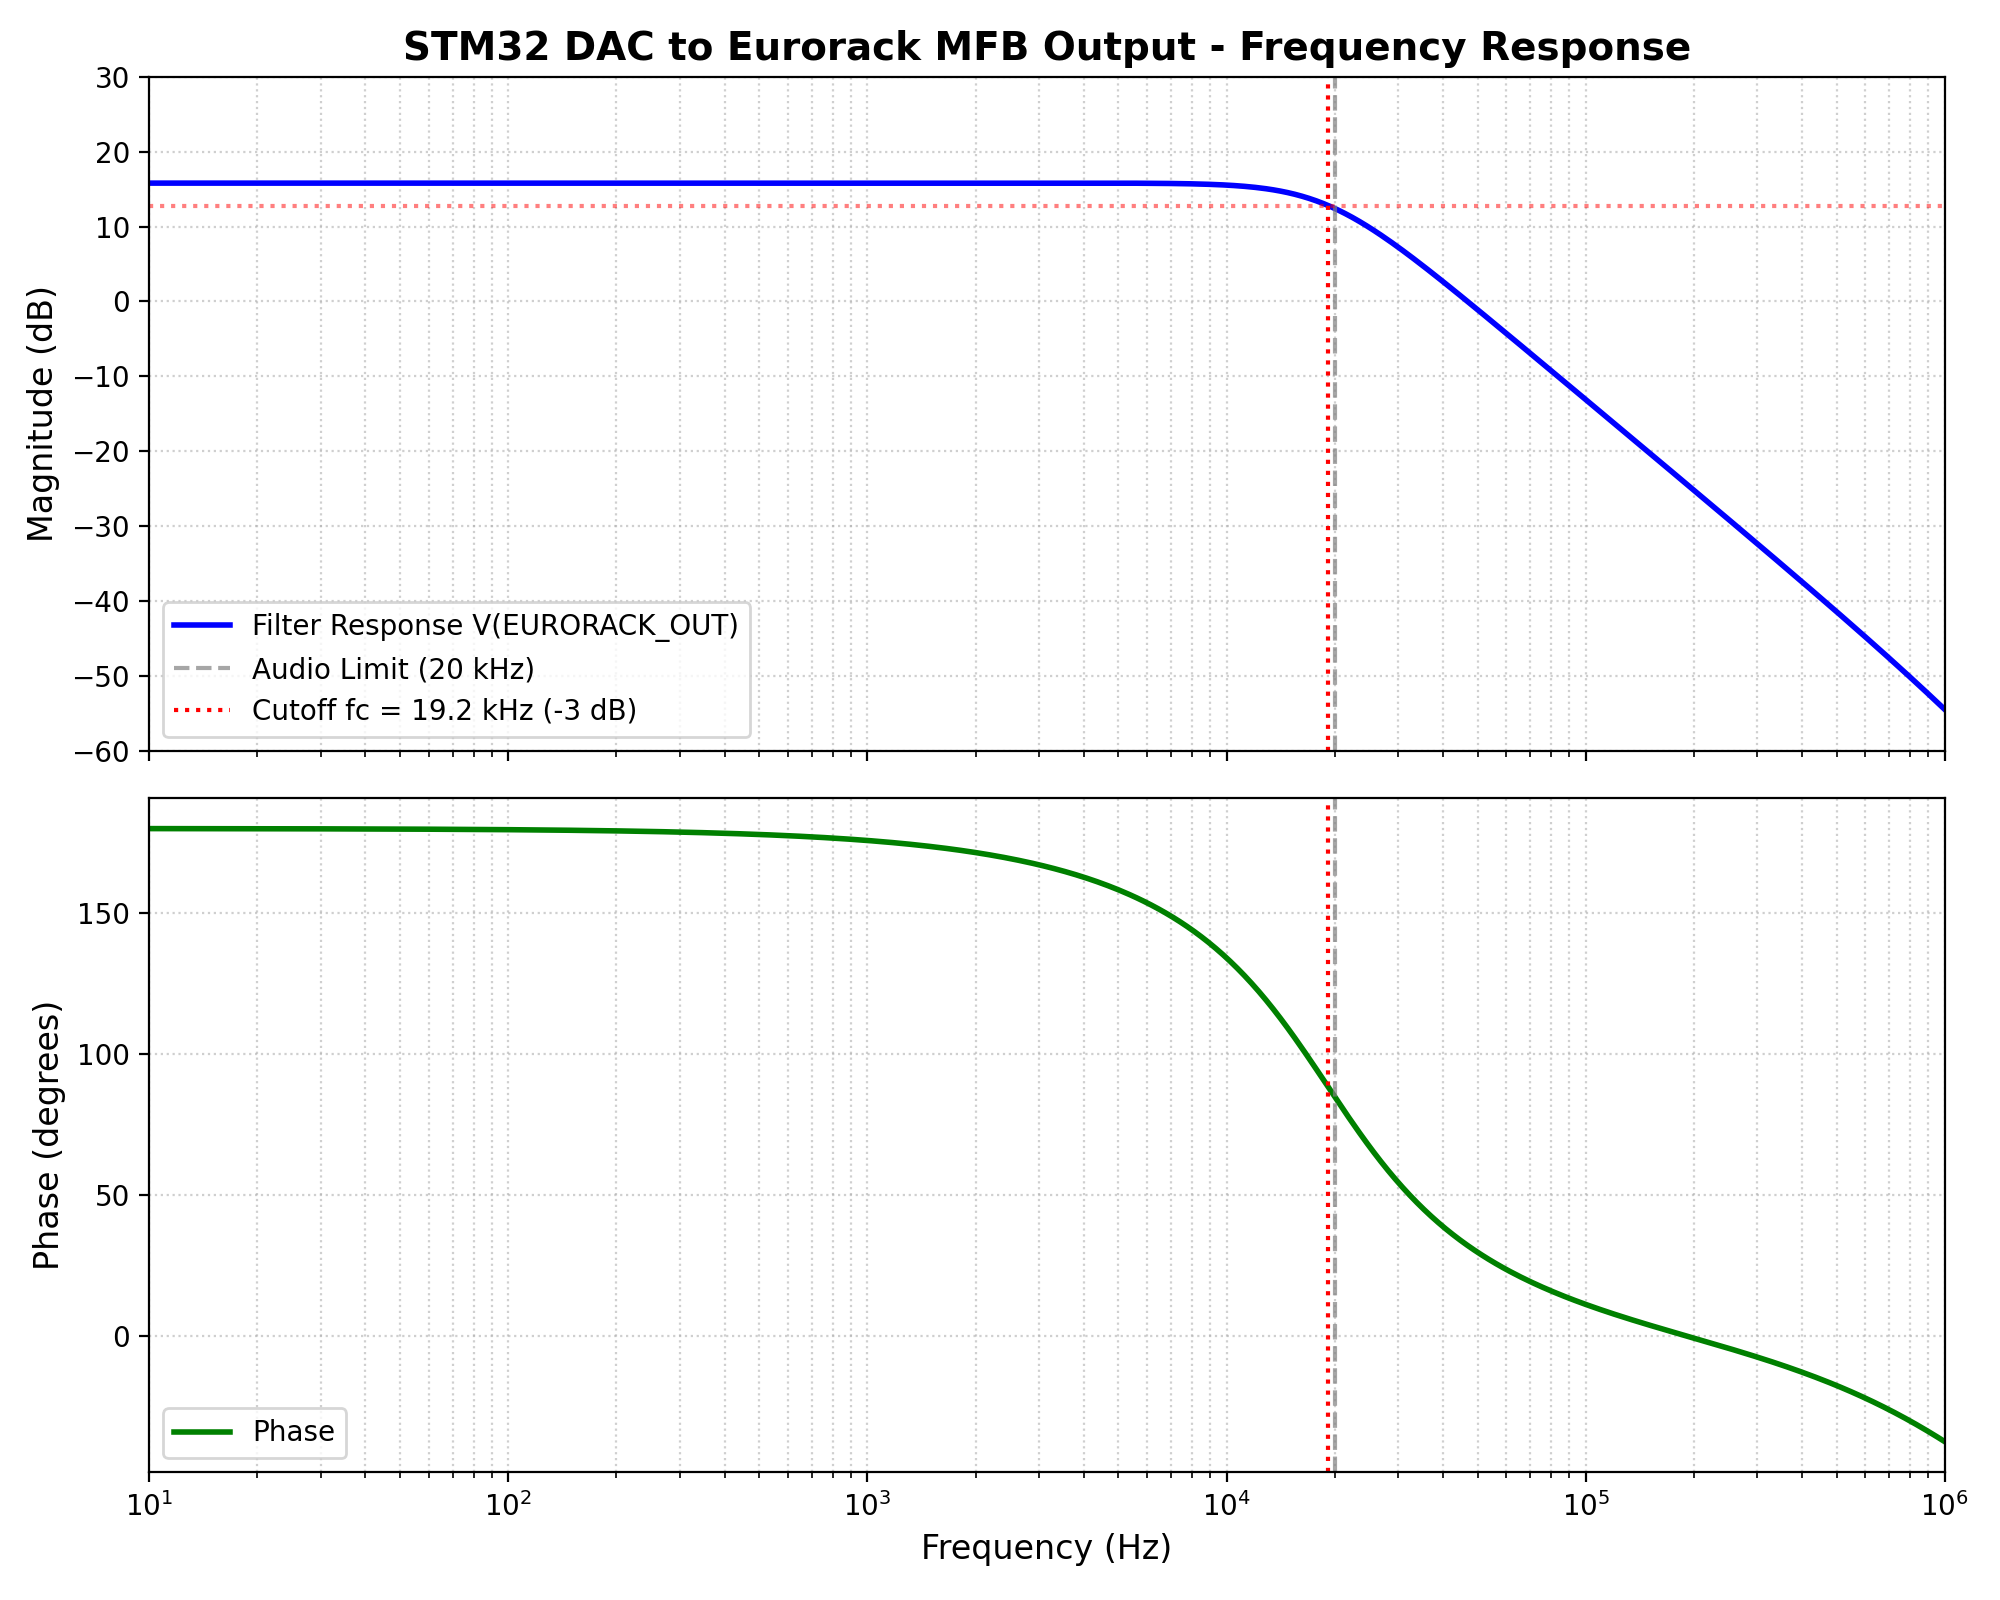

Values plotted in this chart, from the file beside it:
Frequency_Hz, Magnitude_V, Magnitude_dB, Relative_Gain_dB, Phase_deg
1.000000e+01, 6.159554e+00, 1.579099e+01, -6.237042e-06, 1.799575e+02
1.023293e+01, 6.159554e+00, 1.579099e+01, -6.236976e-06, 1.799565e+02
1.047129e+01, 6.159554e+00, 1.579099e+01, -6.231589e-06, 1.799554e+02
1.071519e+01, 6.159554e+00, 1.579099e+01, -6.220632e-06, 1.799544e+02
1.096478e+01, 6.159554e+00, 1.579099e+01, -6.217944e-06, 1.799533e+02
1.122018e+01, 6.159554e+00, 1.579099e+01, -6.223249e-06, 1.799523e+02
1.148154e+01, 6.159554e+00, 1.579099e+01, -6.222158e-06, 1.799511e+02
1.174898e+01, 6.159554e+00, 1.579099e+01, -6.214369e-06, 1.799500e+02
1.202264e+01, 6.159554e+00, 1.579099e+01, -6.213670e-06, 1.799488e+02
1.230269e+01, 6.159554e+00, 1.579099e+01, -6.205627e-06, 1.799477e+02
1.258925e+01, 6.159554e+00, 1.579099e+01, -6.203996e-06, 1.799464e+02
1.288250e+01, 6.159554e+00, 1.579099e+01, -6.194313e-06, 1.799452e+02
1.318257e+01, 6.159554e+00, 1.579099e+01, -6.190301e-06, 1.799439e+02
1.348963e+01, 6.159554e+00, 1.579099e+01, -6.177460e-06, 1.799426e+02
1.380384e+01, 6.159554e+00, 1.579099e+01, -6.183577e-06, 1.799413e+02
1.412538e+01, 6.159554e+00, 1.579099e+01, -6.165912e-06, 1.799399e+02
1.445440e+01, 6.159554e+00, 1.579099e+01, -6.166313e-06, 1.799385e+02
1.479108e+01, 6.159554e+00, 1.579099e+01, -6.156100e-06, 1.799371e+02
1.513561e+01, 6.159554e+00, 1.579099e+01, -6.148873e-06, 1.799356e+02
1.548817e+01, 6.159554e+00, 1.579099e+01, -6.144110e-06, 1.799341e+02
1.584893e+01, 6.159554e+00, 1.579099e+01, -6.141261e-06, 1.799326e+02
1.621810e+01, 6.159554e+00, 1.579099e+01, -6.125651e-06, 1.799310e+02
1.659587e+01, 6.159554e+00, 1.579099e+01, -6.124881e-06, 1.799294e+02
1.698244e+01, 6.159554e+00, 1.579099e+01, -6.110119e-06, 1.799277e+02
1.737801e+01, 6.159554e+00, 1.579099e+01, -6.108907e-06, 1.799261e+02
1.778279e+01, 6.159554e+00, 1.579099e+01, -6.092353e-06, 1.799243e+02
1.819701e+01, 6.159554e+00, 1.579099e+01, -6.087937e-06, 1.799226e+02
1.862087e+01, 6.159554e+00, 1.579099e+01, -6.080799e-06, 1.799208e+02
1.905461e+01, 6.159554e+00, 1.579099e+01, -6.070147e-06, 1.799189e+02
1.949845e+01, 6.159554e+00, 1.579099e+01, -6.055151e-06, 1.799170e+02
1.995262e+01, 6.159554e+00, 1.579099e+01, -6.049042e-06, 1.799151e+02
2.041738e+01, 6.159554e+00, 1.579099e+01, -6.036810e-06, 1.799131e+02
2.089296e+01, 6.159554e+00, 1.579099e+01, -6.017501e-06, 1.799111e+02
2.137962e+01, 6.159554e+00, 1.579099e+01, -6.004218e-06, 1.799090e+02
2.187762e+01, 6.159554e+00, 1.579099e+01, -5.995916e-06, 1.799069e+02
2.238721e+01, 6.159554e+00, 1.579099e+01, -5.977399e-06, 1.799047e+02
2.290868e+01, 6.159554e+00, 1.579099e+01, -5.961623e-06, 1.799025e+02
2.344229e+01, 6.159554e+00, 1.579099e+01, -5.947388e-06, 1.799003e+02
2.398833e+01, 6.159554e+00, 1.579099e+01, -5.933437e-06, 1.798979e+02
2.454709e+01, 6.159554e+00, 1.579099e+01, -5.918454e-06, 1.798956e+02
2.511886e+01, 6.159554e+00, 1.579099e+01, -5.901062e-06, 1.798931e+02
2.570396e+01, 6.159554e+00, 1.579099e+01, -5.879818e-06, 1.798906e+02
2.630268e+01, 6.159554e+00, 1.579099e+01, -5.853211e-06, 1.798881e+02
2.691535e+01, 6.159554e+00, 1.579099e+01, -5.833760e-06, 1.798855e+02
2.754229e+01, 6.159555e+00, 1.579099e+01, -5.819810e-06, 1.798828e+02
2.818383e+01, 6.159555e+00, 1.579099e+01, -5.795524e-06, 1.798801e+02
2.884032e+01, 6.159555e+00, 1.579099e+01, -5.773188e-06, 1.798773e+02
2.951209e+01, 6.159555e+00, 1.579099e+01, -5.750898e-06, 1.798744e+02
3.019952e+01, 6.159555e+00, 1.579099e+01, -5.726666e-06, 1.798715e+02
3.090295e+01, 6.159555e+00, 1.579099e+01, -5.698403e-06, 1.798685e+02
3.162278e+01, 6.159555e+00, 1.579099e+01, -5.663928e-06, 1.798654e+02
3.235937e+01, 6.159555e+00, 1.579099e+01, -5.635054e-06, 1.798623e+02
3.311311e+01, 6.159555e+00, 1.579099e+01, -5.609388e-06, 1.798591e+02
3.388442e+01, 6.159555e+00, 1.579099e+01, -5.570322e-06, 1.798558e+02
3.467368e+01, 6.159555e+00, 1.579099e+01, -5.543431e-06, 1.798525e+02
3.548134e+01, 6.159555e+00, 1.579099e+01, -5.497765e-06, 1.798490e+02
3.630781e+01, 6.159555e+00, 1.579099e+01, -5.458648e-06, 1.798455e+02
3.715352e+01, 6.159555e+00, 1.579099e+01, -5.423065e-06, 1.798419e+02
3.801894e+01, 6.159555e+00, 1.579099e+01, -5.387861e-06, 1.798382e+02
3.890451e+01, 6.159555e+00, 1.579099e+01, -5.335628e-06, 1.798345e+02
... 441 more rows
